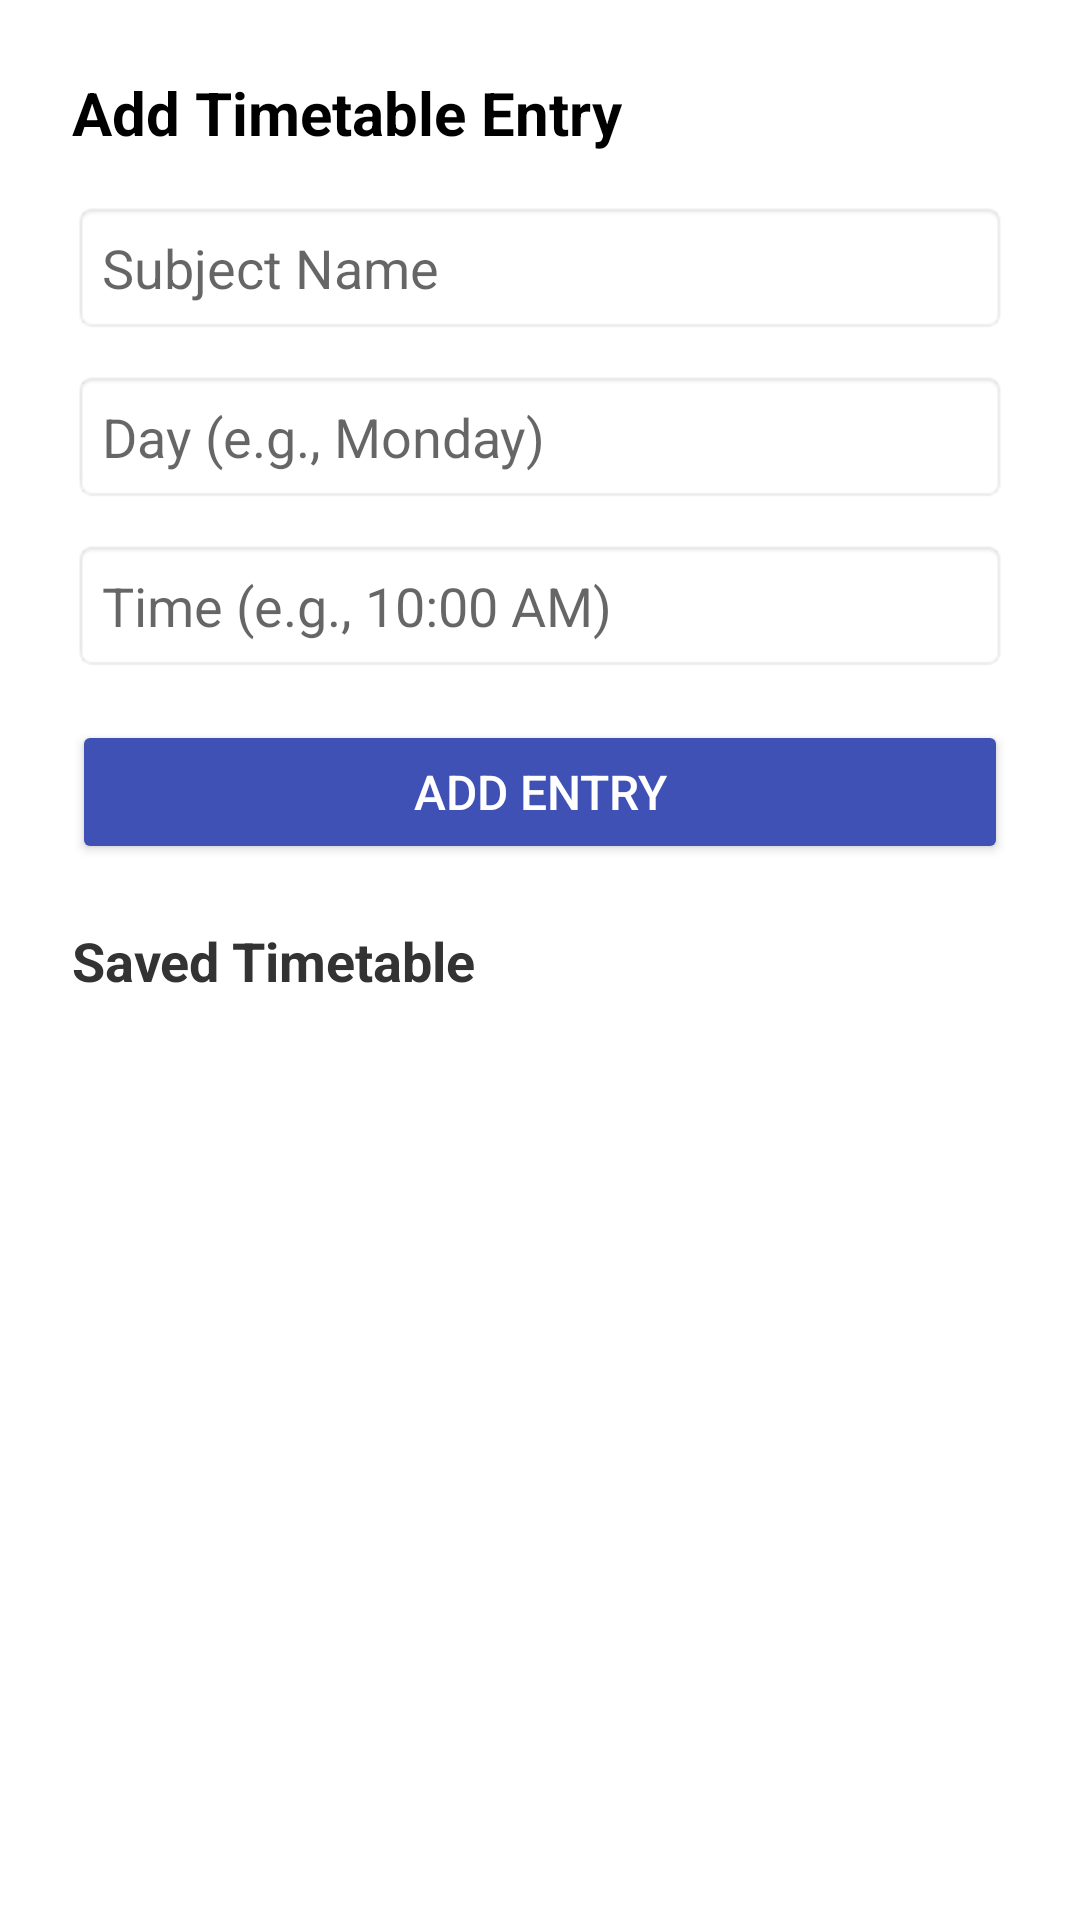

Android layout source for this screen:
<!-- AndroidManifest.xml: application theme Theme.AppCompat.Light.NoActionBar -->
<!-- res/layout/activity_timetable.xml -->
<?xml version="1.0" encoding="utf-8"?>
<LinearLayout xmlns:android="http://schemas.android.com/apk/res/android"
    android:orientation="vertical"
    android:padding="24dp"
    android:background="#FFFFFF"
    android:layout_width="match_parent"
    android:layout_height="match_parent">

    <TextView
        android:layout_width="wrap_content"
        android:layout_height="wrap_content"
        android:text="Add Timetable Entry"
        android:textSize="20sp"
        android:textStyle="bold"
        android:textColor="#000000"
        android:layout_marginBottom="16dp" />

    <EditText
        android:id="@+id/subjectInput"
        android:layout_width="match_parent"
        android:layout_height="wrap_content"
        android:hint="Subject Name"
        android:inputType="text"
        android:padding="10dp"
        android:layout_marginBottom="12dp"
        android:background="@android:drawable/editbox_background" />

    <EditText
        android:id="@+id/dayInput"
        android:layout_width="match_parent"
        android:layout_height="wrap_content"
        android:hint="Day (e.g., Monday)"
        android:inputType="text"
        android:padding="10dp"
        android:layout_marginBottom="12dp"
        android:background="@android:drawable/editbox_background" />

    <EditText
        android:id="@+id/timeInput"
        android:layout_width="match_parent"
        android:layout_height="wrap_content"
        android:hint="Time (e.g., 10:00 AM)"
        android:inputType="text"
        android:padding="10dp"
        android:layout_marginBottom="16dp"
        android:background="@android:drawable/editbox_background" />

    <Button
        android:id="@+id/addTimetableBtn"
        android:layout_width="match_parent"
        android:layout_height="wrap_content"
        android:text="Add Entry"
        android:textSize="16sp"
        android:textColor="#FFFFFF"
        android:backgroundTint="#3F51B5"
        android:layout_marginBottom="20dp" />

    <TextView
        android:layout_width="wrap_content"
        android:layout_height="wrap_content"
        android:text="Saved Timetable"
        android:textSize="18sp"
        android:textStyle="bold"
        android:textColor="#333333"
        android:layout_marginBottom="8dp" />

    <androidx.recyclerview.widget.RecyclerView
        android:id="@+id/timetableRecyclerView"
        android:layout_width="match_parent"
        android:layout_height="0dp"
        android:layout_weight="1" />

</LinearLayout>
<!-- resources referenced by this layout -->
<resources>

</resources>
